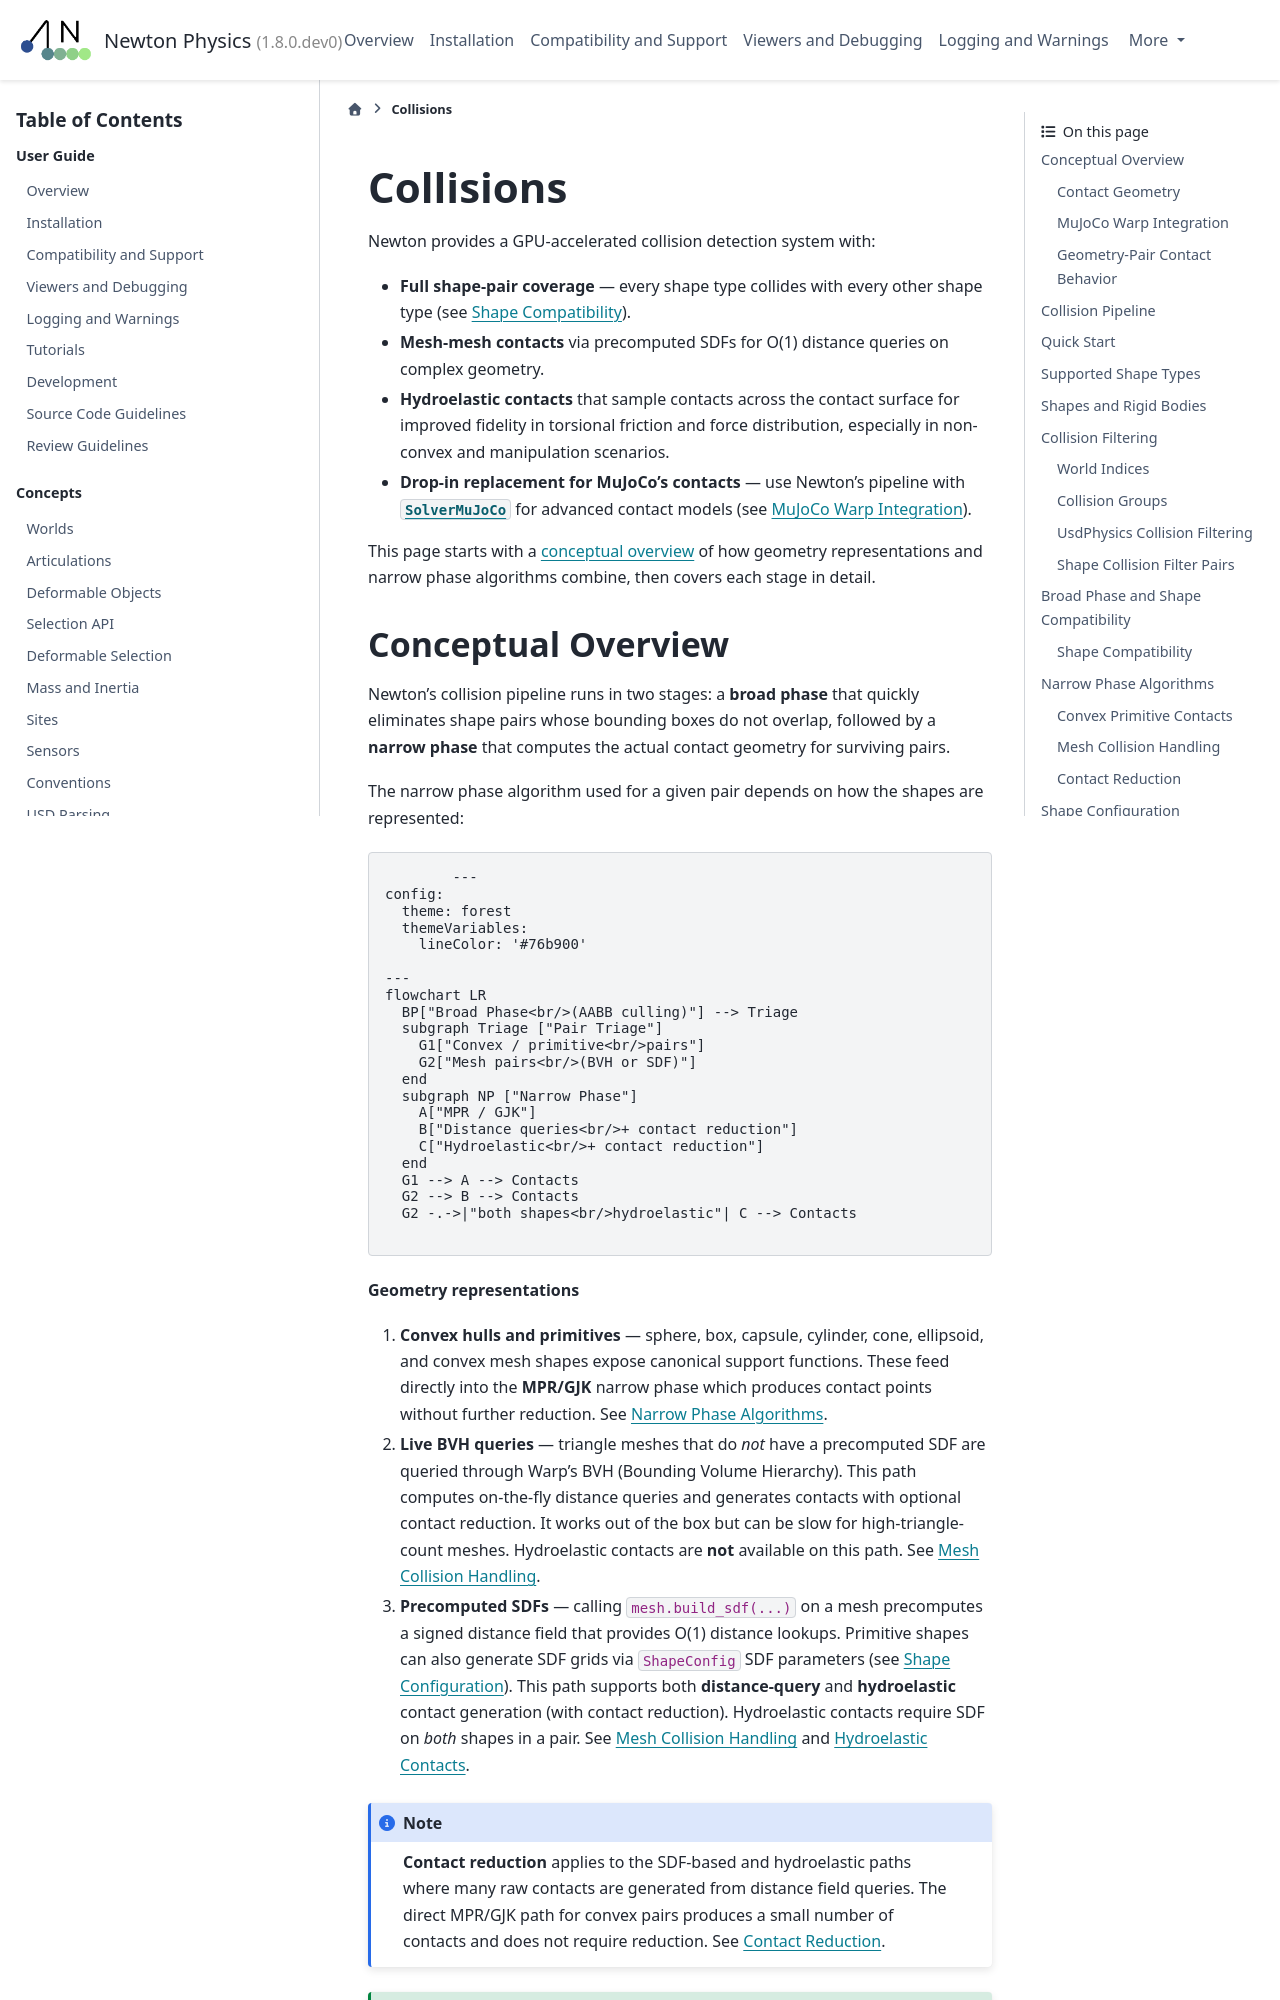

repository: mzamoramora-nvidia/newton · page: latest/concepts/collisions.html · generator: sphinx

.. SPDX-FileCopyrightText: Copyright (c) 2025 The Newton Developers
.. SPDX-License-Identifier: CC-BY-4.0

.. _Collisions:

Collisions
==========

Newton provides a flexible collision detection system for rigid-rigid and soft-rigid contacts. The pipeline handles broad phase culling, narrow phase contact generation, and filtering.

Newton's collision system is also compatible with MuJoCo-imported models via MJWarp, enabling advanced contact models (SDF, hydroelastic) for MuJoCo scenes. See ``examples/mjwarp/`` for usage.

.. _Collision Pipeline:
